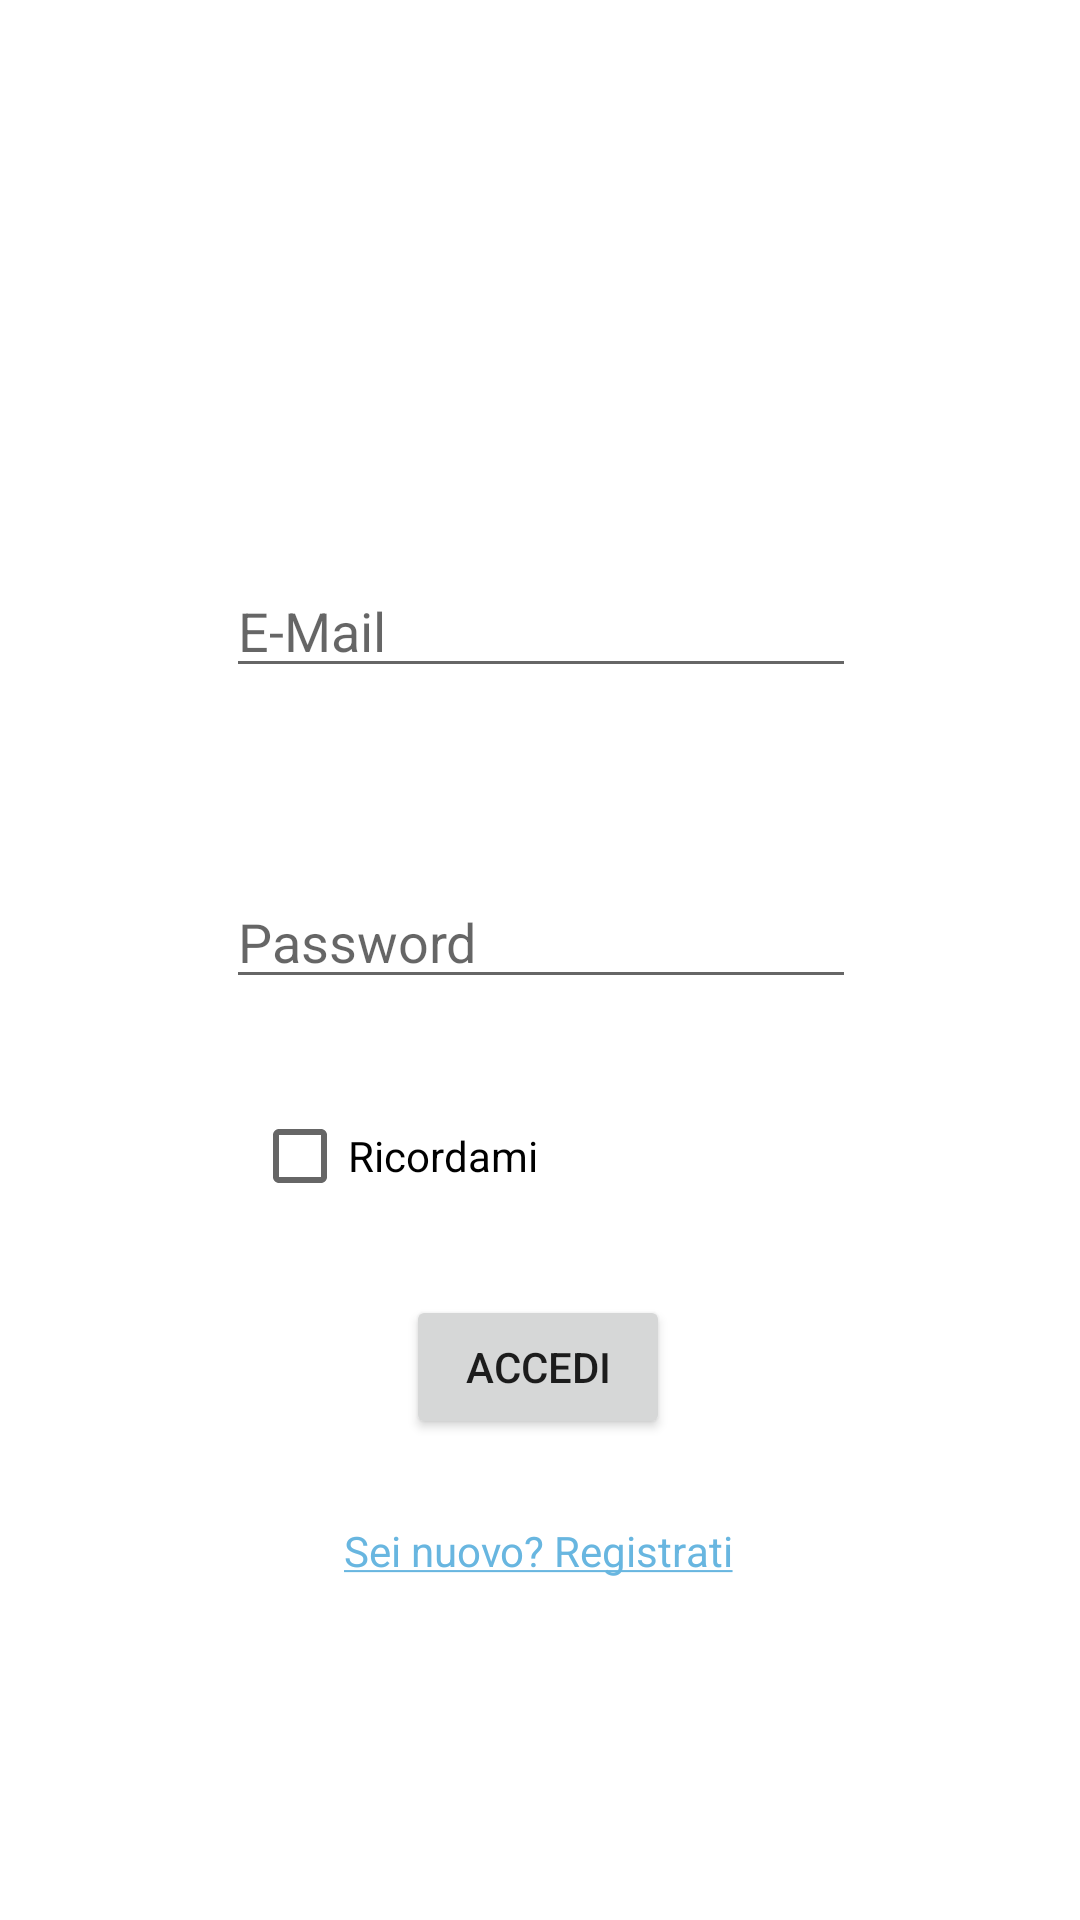

The Android layout XML behind this screen, and the referenced resources:
<!-- AndroidManifest.xml: application theme Theme.DMLApp -->
<!-- res/layout/activity_login.xml -->
<?xml version="1.0" encoding="utf-8"?>
<androidx.constraintlayout.widget.ConstraintLayout xmlns:android="http://schemas.android.com/apk/res/android"
    xmlns:app="http://schemas.android.com/apk/res-auto"
    xmlns:tools="http://schemas.android.com/tools"
    android:layout_width="match_parent"
    android:layout_height="match_parent"
    tools:context=".LoginActivity">

    <EditText
        android:id="@+id/editTextTextEmailAddress2"
        android:layout_width="wrap_content"
        android:layout_height="wrap_content"
        android:layout_marginTop="188dp"
        android:ems="10"
        android:hint="E-Mail"
        android:inputType="textEmailAddress"
        app:layout_constraintEnd_toEndOf="parent"
        app:layout_constraintHorizontal_bias="0.502"
        app:layout_constraintStart_toStartOf="parent"
        app:layout_constraintTop_toTopOf="parent" />

    <EditText
        android:id="@+id/editTextTextPassword2"
        android:layout_width="wrap_content"
        android:layout_height="wrap_content"
        android:ems="10"
        android:inputType="textPassword"
        android:hint="Password"
        app:layout_constraintBottom_toBottomOf="parent"
        app:layout_constraintEnd_toEndOf="parent"
        app:layout_constraintHorizontal_bias="0.502"
        app:layout_constraintStart_toStartOf="parent"
        app:layout_constraintTop_toBottomOf="@+id/editTextTextEmailAddress2"
        app:layout_constraintVertical_bias="0.169" />

    <CheckBox
        android:id="@+id/checkBox"
        android:layout_width="wrap_content"
        android:layout_height="wrap_content"
        android:text="Ricordami"
        app:layout_constraintBottom_toBottomOf="parent"
        app:layout_constraintEnd_toEndOf="parent"
        app:layout_constraintHorizontal_bias="0.318"
        app:layout_constraintStart_toStartOf="parent"
        app:layout_constraintTop_toBottomOf="@+id/editTextTextPassword2"
        app:layout_constraintVertical_bias="0.11" />

    <Button
        android:id="@+id/button2"
        android:layout_width="wrap_content"
        android:layout_height="wrap_content"
        android:text="Accedi"
        app:layout_constraintBottom_toBottomOf="parent"
        app:layout_constraintEnd_toEndOf="parent"
        app:layout_constraintHorizontal_bias="0.498"
        app:layout_constraintStart_toStartOf="parent"
        app:layout_constraintTop_toBottomOf="@+id/editTextTextPassword2"
        app:layout_constraintVertical_bias="0.381" />

    <TextView
        android:id="@+id/textView2"
        android:layout_width="wrap_content"
        android:layout_height="wrap_content"
        android:text="@string/Log2"
        android:textColor="@color/azzurro"
        app:layout_constraintBottom_toBottomOf="parent"
        app:layout_constraintEnd_toEndOf="parent"
        app:layout_constraintHorizontal_bias="0.498"
        app:layout_constraintStart_toStartOf="parent"
        app:layout_constraintTop_toBottomOf="@+id/button2"
        app:layout_constraintVertical_bias="0.195" />
</androidx.constraintlayout.widget.ConstraintLayout>
<!-- resources referenced by this layout -->
<resources>
  <color name="azzurro">#68b6e0</color>
  <string name="Log2"><u>Sei nuovo? Registrati</u></string>
  <style name="Theme.DMLApp" parent="Theme.MaterialComponents.DayNight.DarkActionBar">
          
          <item name="colorPrimary">@color/purple_500</item>
          <item name="colorPrimaryVariant">@color/purple_700</item>
          <item name="colorOnPrimary">@color/white</item>
          
          <item name="colorSecondary">@color/teal_200</item>
          <item name="colorSecondaryVariant">@color/teal_700</item>
          <item name="colorOnSecondary">@color/black</item>
          
          <item name="android:statusBarColor" tools:targetApi="l">?attr/colorPrimaryVariant</item>
          
      </style>
  <color name="purple_500">#FF6200EE</color>
  <color name="purple_700">#FF3700B3</color>
  <color name="white">#FFFFFFFF</color>
  <color name="teal_200">#FF03DAC5</color>
  <color name="teal_700">#FF018786</color>
  <color name="black">#FF000000</color>
</resources>
